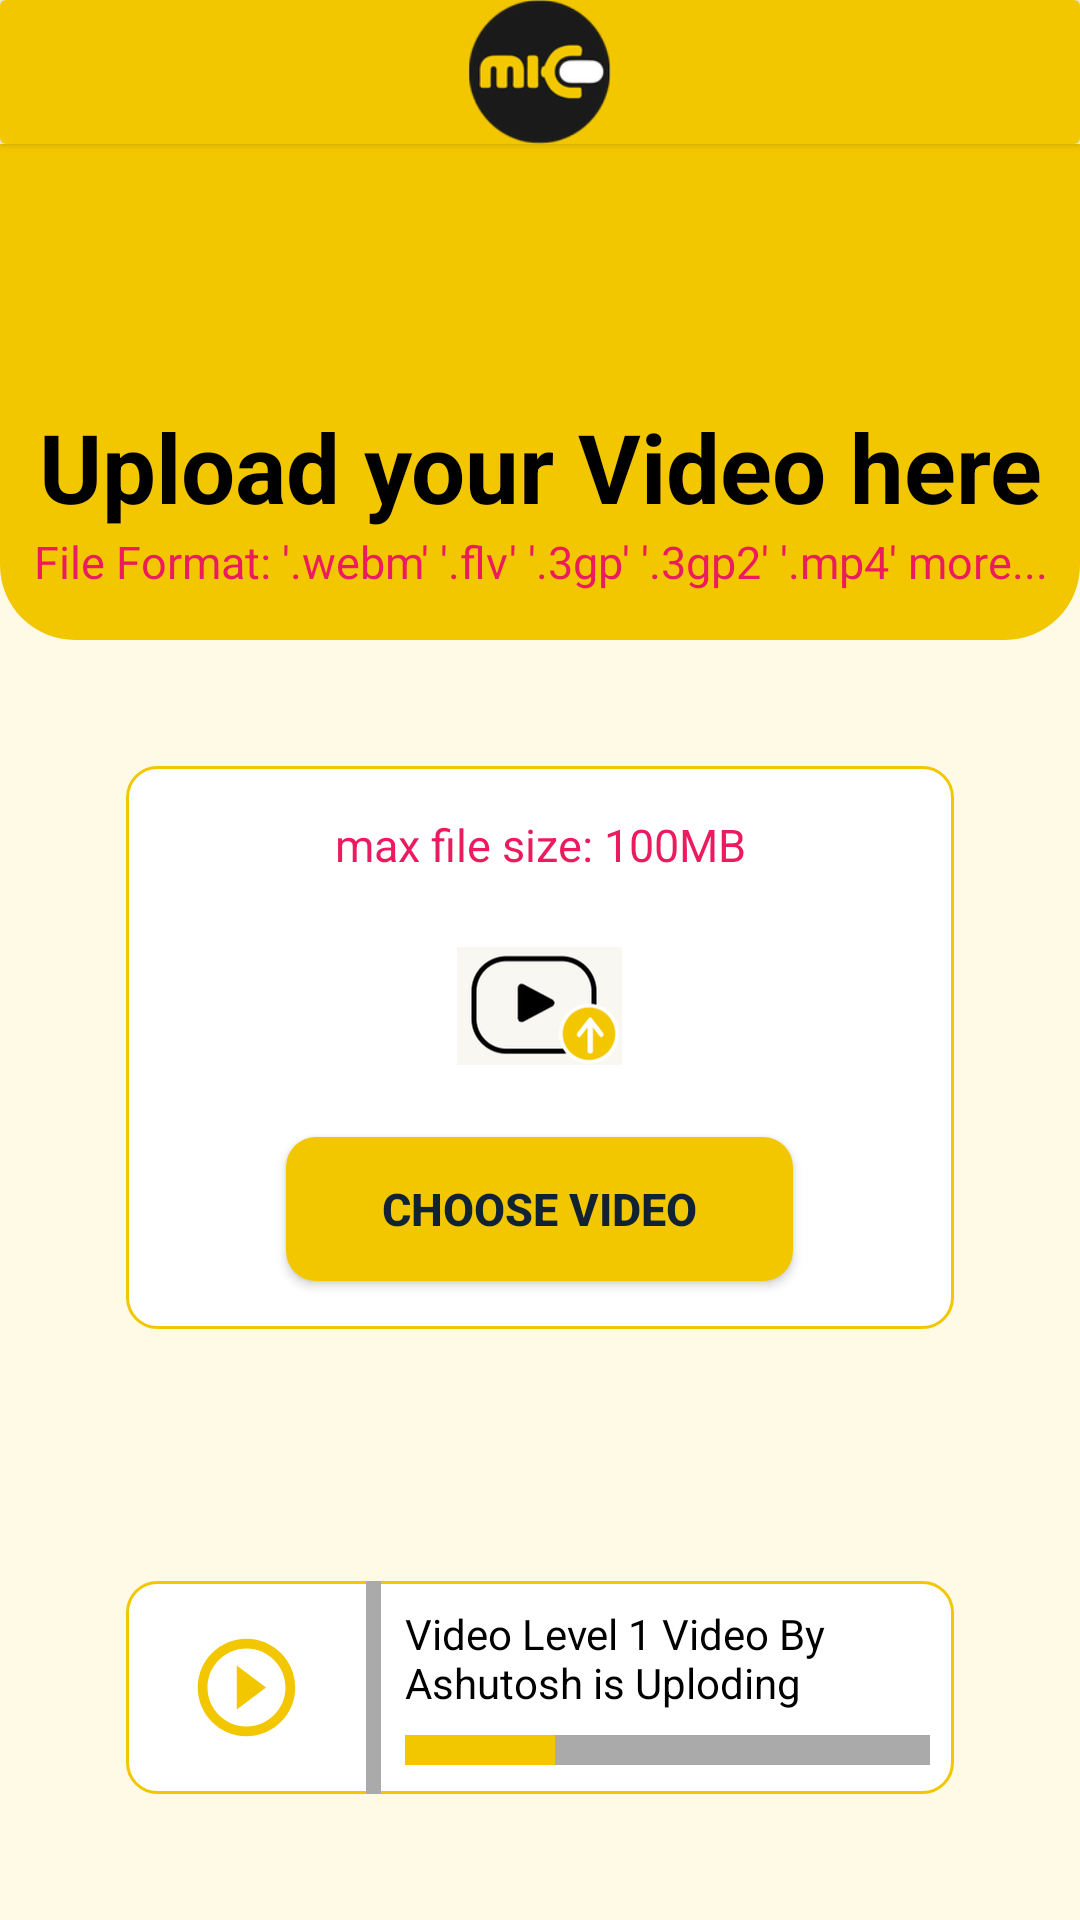

Write the Android layout XML for this screen, with the resource values it uses.
<!-- AndroidManifest.xml: application theme Theme.Mic -->
<!-- res/layout/activity_home_page.xml -->
<?xml version="1.0" encoding="utf-8"?>
<androidx.drawerlayout.widget.DrawerLayout
    xmlns:android="http://schemas.android.com/apk/res/android"
    android:id="@+id/homePage"
    xmlns:app="http://schemas.android.com/apk/res-auto"
    xmlns:tools="http://schemas.android.com/tools"
    android:layout_width="match_parent"
    android:layout_height="match_parent"
    android:background="@color/yellow"
    tools:context=".HomePage">


    <LinearLayout
        android:layout_width="match_parent"
        android:layout_height="match_parent"
        android:background="@color/white_yellow"
        android:orientation="vertical">
        
        <androidx.cardview.widget.CardView
            android:layout_width="match_parent"
            android:layout_height="wrap_content">

            <RelativeLayout
                android:id="@+id/relativeLayout"
                android:layout_width="match_parent"
                android:layout_height="48dp"
                android:background="@color/yellow"
                android:orientation="horizontal">

                <ImageView
                    android:id="@+id/imgMenu"
                    android:layout_width="48dp"
                    android:layout_height="48dp"
                    android:layout_alignParentStart="true"
                    android:layout_alignParentLeft="true"
                    android:layout_alignParentTop="true"
                    android:layout_alignParentBottom="true"
                    android:layout_marginStart="0dp"
                    android:layout_marginLeft="0dp"
                    android:layout_marginTop="0dp"
                    android:layout_marginBottom="0dp"
                    android:padding="6dp"
                    android:src="@drawable/menu" />

                <ImageView
                    android:layout_width="48dp"
                    android:layout_height="48dp"
                    android:layout_centerInParent="true"
                    android:src="@drawable/mic_logo"/>

            </RelativeLayout>
            
        </androidx.cardview.widget.CardView>
        
        <LinearLayout
            android:layout_width="match_parent"
            android:layout_height="wrap_content"
            android:orientation="vertical"
            android:paddingTop="54dp"
            android:background="@drawable/textview_desgin">

            <TextView
                android:layout_width="match_parent"
                android:layout_height="wrap_content"
                android:text="Upload your Video here"
                android:gravity="center"
                android:textSize="32sp"
                android:textColor="@color/black"
                android:textStyle="bold"
                android:layout_marginTop="32dp"/>

            <TextView
                android:layout_width="match_parent"
                android:layout_height="wrap_content"
                android:text="File Format: '.webm' '.flv' '.3gp' '.3gp2' '.mp4' more..."
                android:gravity="center"
                android:textSize="15sp"
                android:textColor="@color/red"
                android:layout_marginBottom="16dp"/>

        </LinearLayout>

        <LinearLayout
            android:layout_width="match_parent"
            android:layout_height="wrap_content"
            android:orientation="vertical"
            android:background="@drawable/design_for_editview"
            android:layout_margin="42dp">

            <TextView
                android:layout_width="match_parent"
                android:layout_height="wrap_content"
                android:text="max file size: 100MB"
                android:gravity="center"
                android:textSize="15sp"
                android:layout_marginTop="16dp"
                android:textColor="@color/red"/>

            <ImageView
                android:layout_width="wrap_content"
                android:layout_height="wrap_content"
                android:src="@drawable/play_button"
                android:layout_gravity="center"
                android:layout_margin="24dp"/>

            <Button
                android:id="@+id/chooseVideo"
                android:layout_width="wrap_content"
                android:layout_height="wrap_content"
                android:text="Choose Video"
                android:textSize="15sp"
                android:textStyle="bold"
                android:paddingLeft="32dp"
                android:paddingRight="32dp"
                android:textColor="@color/diff_black"
                android:background="@drawable/button_design"
                android:layout_gravity="center"
                android:layout_marginBottom="16dp"/>
        </LinearLayout>

        <LinearLayout
            android:layout_width="match_parent"
            android:layout_height="wrap_content"
            android:orientation="horizontal"
            android:background="@drawable/design_for_editview"
            android:layout_margin="42dp">

            <ImageView
                android:layout_width="wrap_content"
                android:layout_height="wrap_content"
                android:src="@drawable/play_circle"
                android:layout_margin="16dp"/>

            <View
                android:layout_width="5dp"
                android:layout_height="match_parent"
                android:background="@android:color/darker_gray"
                />

            <LinearLayout
                android:layout_width="match_parent"
                android:layout_height="wrap_content"
                android:orientation="vertical">

                <TextView
                    android:layout_width="wrap_content"
                    android:layout_height="wrap_content"
                    android:gravity="top"
                    android:layout_margin="8dp"
                    android:text="Video Level 1 Video By Ashutosh is Uploding"
                    android:textColor="@color/black"/>

                <LinearLayout
                    android:layout_width="match_parent"
                    android:layout_height="wrap_content"
                    android:orientation="horizontal">

                    <View
                        android:layout_width="50dp"
                        android:layout_height="10dp"
                        android:background="@color/yellow"
                        android:layout_marginLeft="8dp"

                        />

                    <View
                        android:layout_width="match_parent"
                        android:layout_height="10dp"
                        android:background="@android:color/darker_gray"
                        android:layout_marginRight="8dp"
                        />

                </LinearLayout>


            </LinearLayout>

        </LinearLayout>

    </LinearLayout>





    <com.google.android.material.navigation.NavigationView
        android:layout_width="wrap_content"
        android:layout_height="match_parent"
        app:menu="@menu/navigation_menu"
        android:layout_gravity="start"
        app:headerLayout="@layout/nav_header"
        android:id="@+id/navigationView"
        android:background="@color/yellow"/>

</androidx.drawerlayout.widget.DrawerLayout>
<!-- res/layout/nav_header.xml (included above) -->
<?xml version="1.0" encoding="utf-8"?>
<LinearLayout
    xmlns:android="http://schemas.android.com/apk/res/android"
    android:orientation="vertical"
    android:layout_width="match_parent"
    android:layout_height="wrap_content"
    android:gravity="center"
    android:background="@color/white_yellow">

    <ImageView
        android:layout_width="180dp"
        android:layout_height="130dp"
        android:layout_marginBottom="15dp"
        android:layout_marginTop="15dp"
        android:background="@drawable/mic_logo"/>

</LinearLayout>
<!-- resources referenced by this layout -->
<resources>
  <color name="black">#FF000000</color>
  <color name="diff_black">#123</color>
  <color name="red">#ec1a5e</color>
  <color name="white_yellow">#FEFAE6</color>
  <color name="yellow">#F3C700</color>
  <!-- drawable button_design (drawable) -->
  <?xml version="1.0" encoding="utf-8"?>
  <selector xmlns:android="http://schemas.android.com/apk/res/android">
  
      <item android:state_enabled="true">
          <shape android:shape="rectangle">
              <solid android:color="@color/yellow"/>
              <corners android:radius="10dp"/>
          </shape>
      </item>
  </selector>
  <!-- drawable design_for_editview (drawable) -->
  <?xml version="1.0" encoding="utf-8"?>
  <selector xmlns:android="http://schemas.android.com/apk/res/android">
  
      <item android:state_enabled="true" android:state_focused="true">
          <shape android:shape="rectangle">
              <solid android:color="@color/white"/>
              <corners android:radius="10dp"/>
              <stroke android:color="@color/yellow"
                  android:width="1dp"/>
          </shape>
      </item>
  
      <item android:state_enabled="true">
          <shape android:shape="rectangle">
              <solid android:color="@color/white"/>
              <corners android:radius="10dp"/>
              <stroke android:color="@color/yellow"
                  android:width="1dp"/>
          </shape>
      </item>
  
  </selector>
  <!-- drawable mic_logo: png bitmap (drawable-hdpi, 5435 bytes) -->
  <!-- drawable play_button: png bitmap (drawable-hdpi, 3350 bytes) -->
  <!-- drawable play_circle (drawable) -->
  <vector android:height="48dp" android:tint="#F2C700"
      android:viewportHeight="24" android:viewportWidth="24"
      android:width="48dp" xmlns:android="http://schemas.android.com/apk/res/android">
      <path android:fillColor="@android:color/white" android:pathData="M10,16.5l6,-4.5 -6,-4.5v9zM12,2C6.48,2 2,6.48 2,12s4.48,10 10,10 10,-4.48 10,-10S17.52,2 12,2zM12,20c-4.41,0 -8,-3.59 -8,-8s3.59,-8 8,-8 8,3.59 8,8 -3.59,8 -8,8z"/>
  </vector>
  <!-- drawable textview_desgin (drawable) -->
  <?xml version="1.0" encoding="utf-8"?>
  <selector xmlns:android="http://schemas.android.com/apk/res/android">
  
      <item android:state_enabled="true">
          <shape android:shape="rectangle">
              <solid android:color="@color/yellow"/>
              <corners android:bottomLeftRadius="25dp"
                  android:bottomRightRadius="25dp"/>
          </shape>
      </item>
  </selector>
  <style name="Theme.Mic" parent="Theme.MaterialComponents.DayNight.DarkActionBar">
          
          <item name="colorPrimary">@color/purple_500</item>
          <item name="colorPrimaryVariant">@color/purple_700</item>
          <item name="colorOnPrimary">@color/white</item>
          
          <item name="colorSecondary">@color/teal_200</item>
          <item name="colorSecondaryVariant">@color/teal_700</item>
          <item name="colorOnSecondary">@color/black</item>
          
          <item name="android:statusBarColor" tools:targetApi="l">?attr/colorPrimaryVariant</item>
          
      </style>
  <color name="white">#FFFFFFFF</color>
  <color name="purple_500">#F3C700</color>
  <color name="purple_700">#F3C700</color>
  <color name="teal_200">#FF03DAC5</color>
  <color name="teal_700">#FF018786</color>
</resources>
